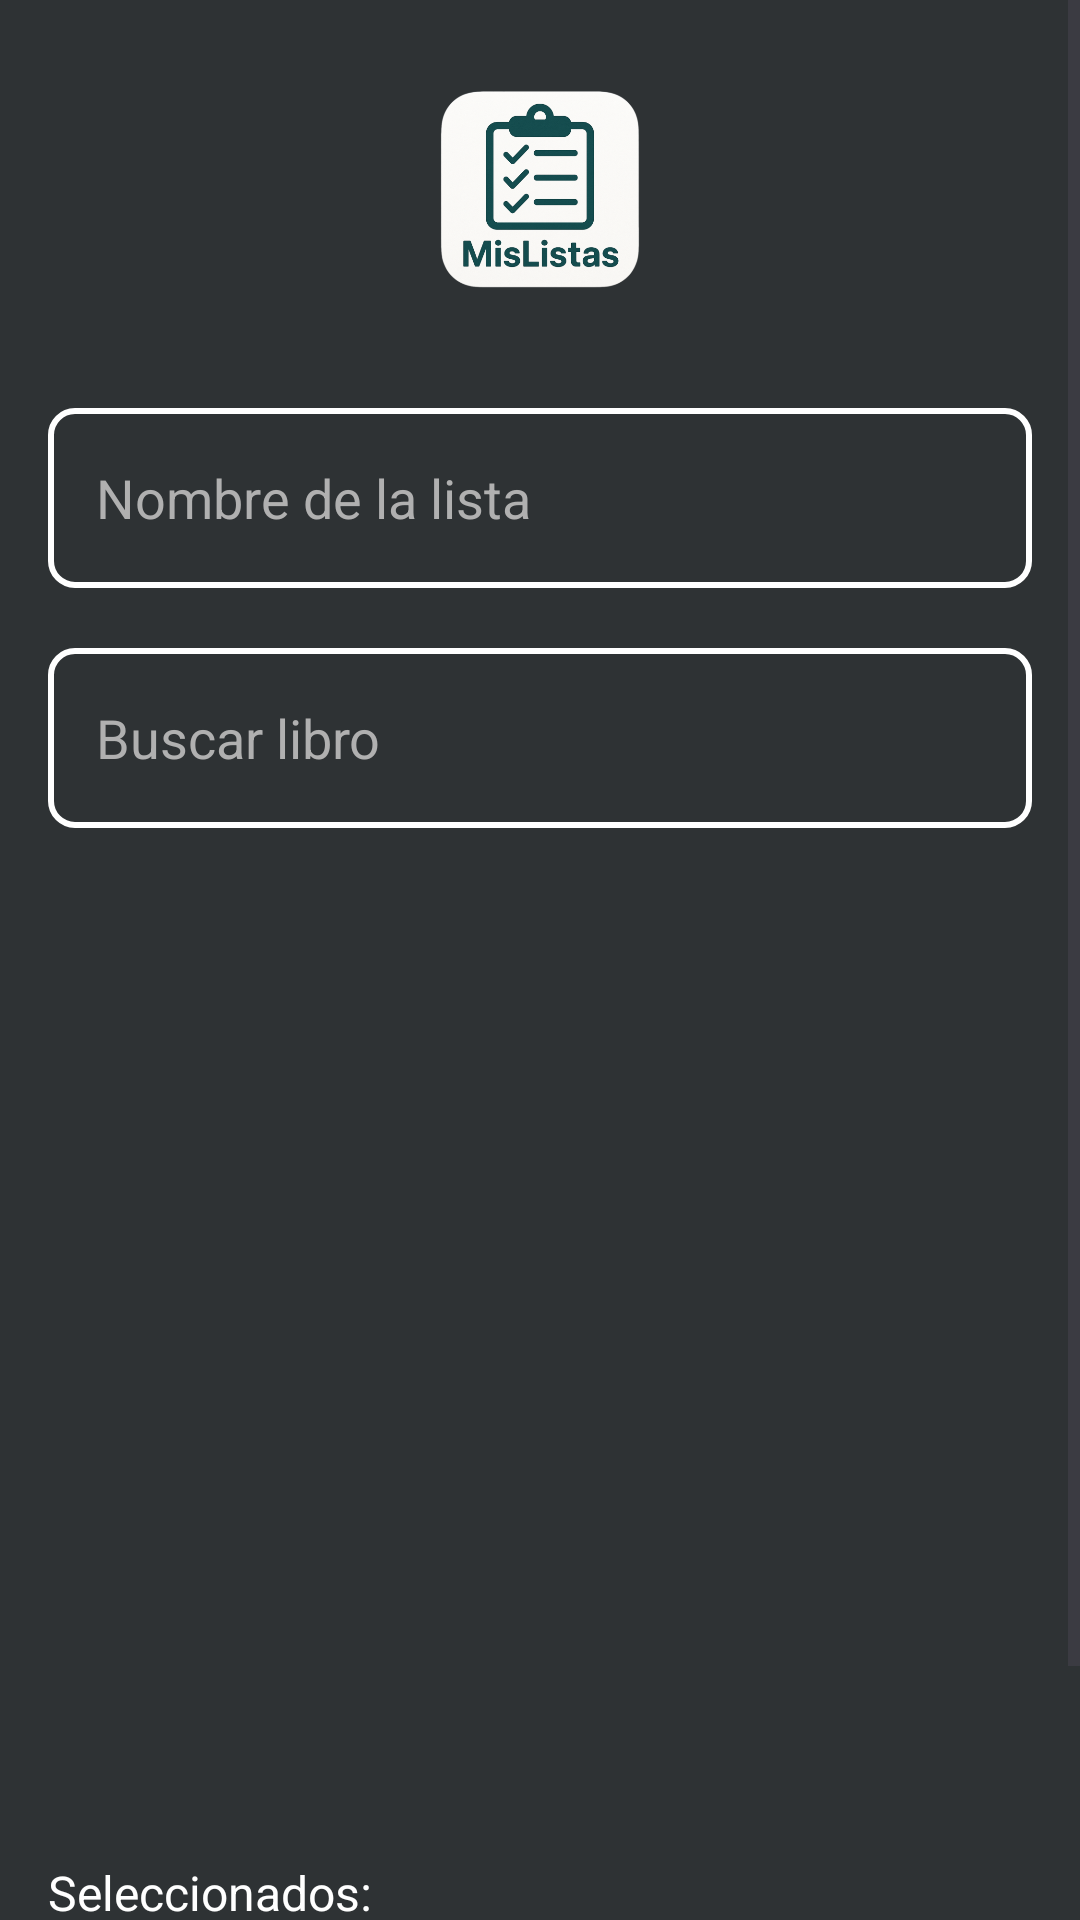

Layout XML and referenced resources for this Android screen:
<!-- AndroidManifest.xml: application theme Theme.MisListas -->
<!-- res/layout/activity_crear_lista_libros.xml -->
<?xml version="1.0" encoding="utf-8"?>
<ScrollView
    xmlns:android="http://schemas.android.com/apk/res/android"
    android:layout_width="match_parent"
    android:layout_height="match_parent"
    android:fillViewport="true">

    <LinearLayout
        android:orientation="vertical"
        android:layout_width="match_parent"
        android:layout_height="wrap_content"
        android:background="@color/gris_negruzco"
        android:padding="16dp">

        <ImageButton
            android:id="@+id/logoCrearListaLibros"
            android:layout_width="80dp"
            android:layout_height="80dp"
            android:src="@drawable/iconapp"
            android:layout_gravity="center_horizontal"
            android:layout_marginTop="8dp"
            android:background="@android:color/transparent"
            android:contentDescription="Logo app"
            android:scaleType="fitCenter"
            android:adjustViewBounds="true" />

        <EditText
            android:id="@+id/etNombreLista"
            android:layout_width="match_parent"
            android:layout_height="60dp"
            android:hint="Nombre de la lista"
            android:textColor="@color/blanco"
            android:textColorHint="@color/gris_claro"
            android:background="@drawable/edittext_white_border"
            android:layout_marginTop="32dp"
            android:layout_marginBottom="20dp"
            android:padding="16dp"
            android:textSize="18sp"/>

        <EditText
            android:id="@+id/etBuscarLibro"
            android:layout_width="match_parent"
            android:layout_height="60dp"
            android:hint="Buscar libro"
            android:textColor="@color/blanco"
            android:textColorHint="@color/gris_claro"
            android:background="@drawable/edittext_white_border"
            android:layout_marginBottom="24dp"
            android:padding="16dp"
            android:textSize="18sp"/>

        <androidx.recyclerview.widget.RecyclerView
            android:id="@+id/rvLibros"
            android:layout_width="match_parent"
            android:layout_height="300dp"
            android:layout_marginTop="12dp"/>

        <TextView
            android:layout_width="wrap_content"
            android:layout_height="wrap_content"
            android:text="Seleccionados:"
            android:textColor="@color/blanco"
            android:textSize="16sp"
            android:layout_marginTop="8dp"/>

        <LinearLayout
            android:id="@+id/layoutSeleccionados"
            android:layout_width="match_parent"
            android:layout_height="wrap_content"
            android:orientation="vertical"
            android:layout_marginBottom="8dp"/>

        <Button
            android:id="@+id/btnGuardarLista"
            android:layout_width="match_parent"
            android:layout_height="wrap_content"
            android:text="Guardar lista"
            android:textColor="#000000"
            android:backgroundTint="#6cf3d5"
            android:textStyle="bold"
            android:layout_marginTop="24dp"
            android:onClick="guardarLista"/>

    </LinearLayout>
</ScrollView>
<!-- resources referenced by this layout -->
<resources>
  <color name="blanco">#FFFFFF</color>
  <color name="gris_claro">#B0B0B0</color>
  <color name="gris_negruzco">#2E3234</color>
  <!-- drawable edittext_white_border (drawable) -->
  <shape xmlns:android="http://schemas.android.com/apk/res/android">
      <solid android:color="@android:color/transparent"/>
      <stroke android:width="2dp" android:color="@color/blanco"/>
      <corners android:radius="8dp"/>
  </shape>
  <!-- drawable iconapp: png bitmap (drawable, 196057 bytes) -->
  <style name="Theme.MisListas" parent="Base.Theme.MisListas" />
  <style name="Base.Theme.MisListas" parent="Theme.Material3.DayNight.NoActionBar">
          
          
      </style>
</resources>
